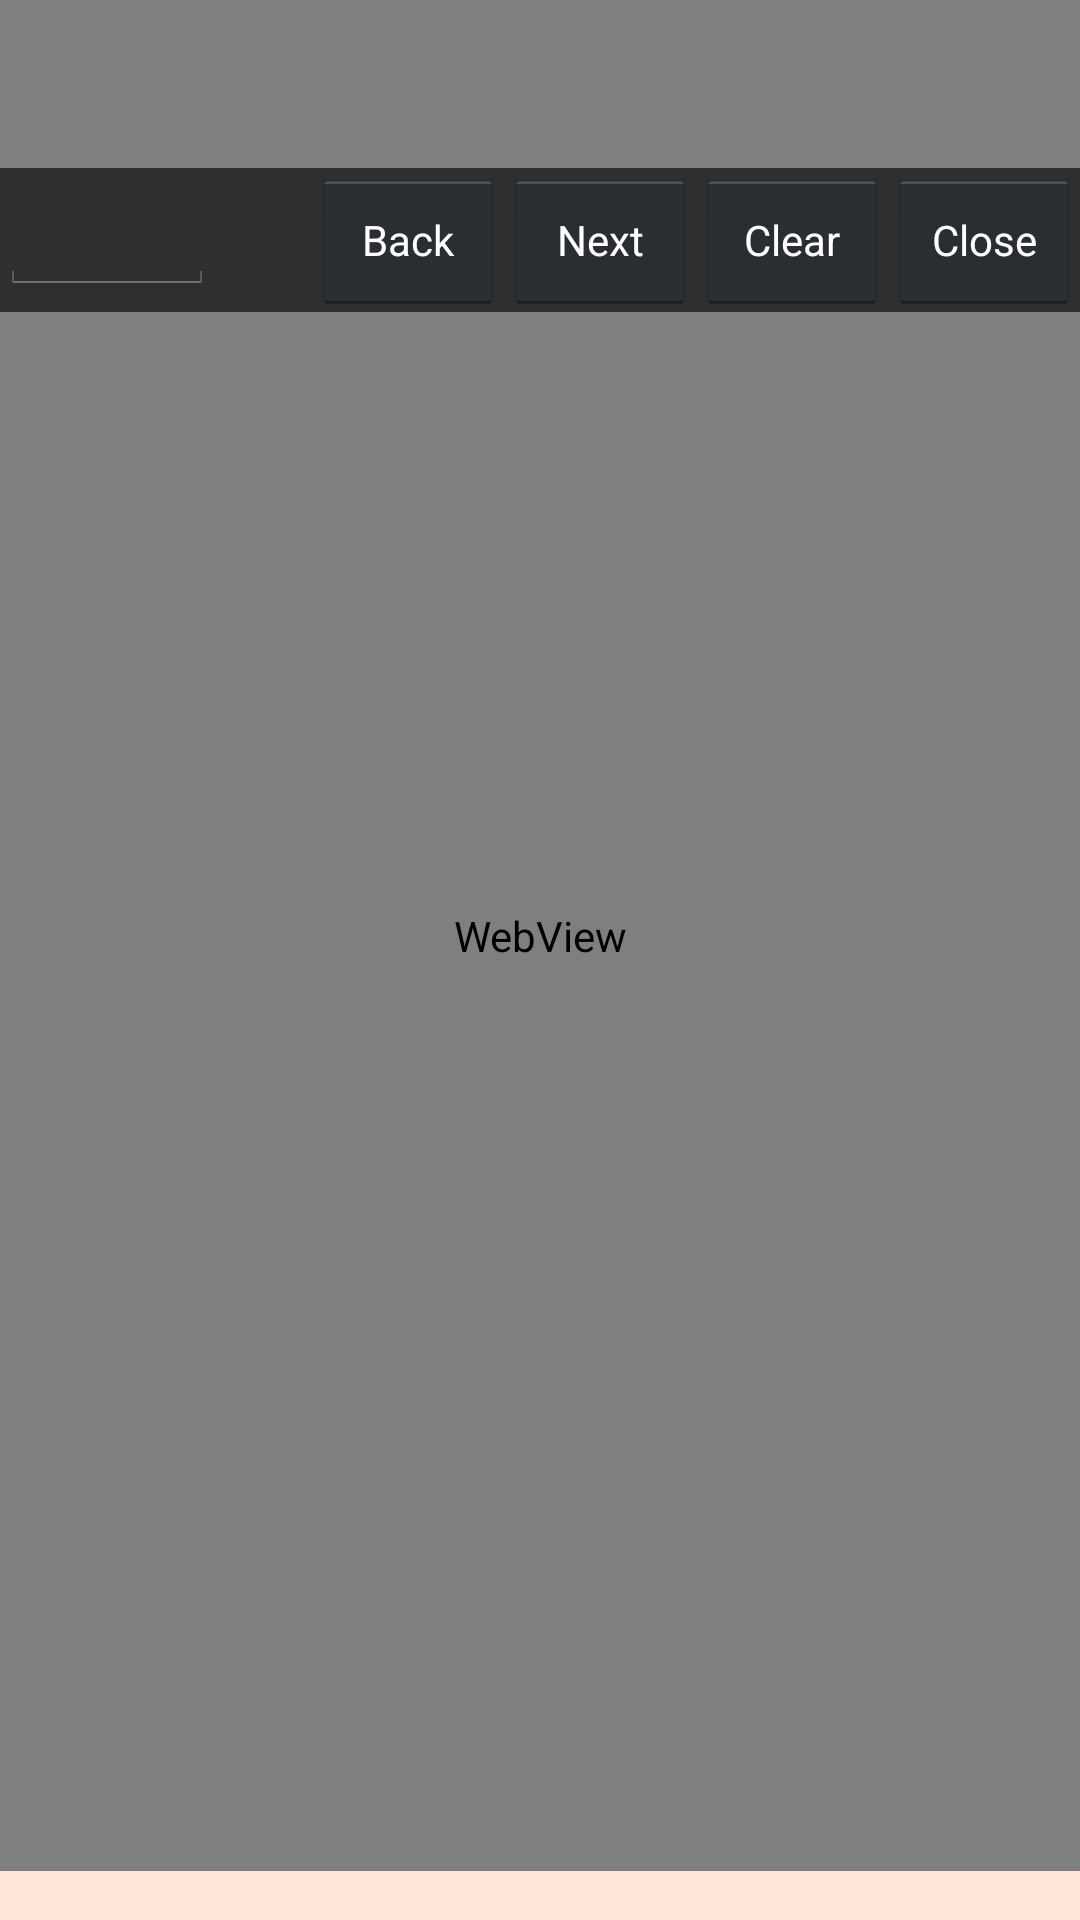

Reconstruct the res/layout file that produces this screen, plus the resources it refers to.
<!-- AndroidManifest.xml: activity theme AppBaseTheme -->
<!-- res/layout/main.xml -->
<RelativeLayout xmlns:android="http://schemas.android.com/apk/res/android"
    xmlns:tools="http://schemas.android.com/tools"
    android:layout_width="match_parent"
    android:layout_height="match_parent"
    android:background="@color/lightbrown"
    tools:context=".MainActivity" >

    <FrameLayout android:id="@+id/fragment_content"
		android:layout_width="match_parent"
		android:layout_height="0dp"
		android:layout_weight="1" >
	</FrameLayout>

	<TextView
		android:id="@+id/statusView"
		android:layout_width="wrap_content"
		android:layout_height="wrap_content"
		android:layout_alignParentBottom="true"
		android:layout_alignParentLeft="true"
		android:layout_alignParentRight="true"
		android:maxLines="1"
		android:text="@string/status"
		android:textAppearance="?android:attr/textAppearanceSmall"
		android:textColor="#000000"
		android:textSize="12sp" />

	<WebView
		android:id="@+id/webView1"
		android:layout_width="match_parent"
		android:layout_height="match_parent"
		android:layout_above="@+id/statusView"
		android:layout_alignParentLeft="true"
		android:layout_alignParentRight="true"
		android:layout_alignParentTop="true"
		android:background="@color/lightyellow" >
	</WebView>

	<RelativeLayout
		android:id="@+id/layoutId"
		android:layout_width="match_parent"
		android:layout_height="wrap_content"
		android:layout_alignParentLeft="true"
		android:layout_alignParentRight="true"
		android:layout_marginTop="56dp"
		android:background="#A0000000"
		android:orientation="horizontal" >
		
		<EditText
			android:id="@+id/findBox"
			android:layout_width="wrap_content"
			android:layout_height="wrap_content"
			android:layout_alignParentLeft="true"
			android:layout_toLeftOf="@+id/findRet"
			android:layout_alignBaseline="@+id/backButton"
			android:singleLine="true"
			android:textSize="18sp"
			android:text=""
			android:textColor="#FFFFFF"
			/>
		<TextView
			android:id="@+id/findRet"
			android:layout_width="wrap_content"
			android:layout_height="wrap_content"
			android:layout_toLeftOf="@+id/backButton"
			android:layout_alignBaseline="@+id/backButton"
			android:singleLine="false"
			android:minLines="1"
			android:maxLines="2"
			android:minEms="2"
			android:maxEms="6"
			android:textSize="14sp"
			android:text=""
			android:textColor="#FFFFFF"
		/>
		<Button
			android:id="@+id/backButton"
			android:layout_width="wrap_content"
			android:layout_height="wrap_content"
			android:layout_toLeftOf="@+id/nextButton"
			android:textSize="14sp"
			android:text="Back"
			android:textColor="#FFFFFF"
		/>
		<Button
			android:id="@+id/nextButton"
			android:layout_width="wrap_content"
			android:layout_height="wrap_content"
			android:layout_toLeftOf="@+id/clearButton"
			android:textSize="14sp"
			android:text="Next"
			android:textColor="#FFFFFF"
		/>
		<Button
			android:id="@+id/clearButton"
			android:layout_width="wrap_content"
			android:layout_height="wrap_content"
			android:layout_toLeftOf="@+id/closeButton"
			android:textSize="14sp"
			android:text="Clear"
			android:textColor="#FFFFFF"
		/>
		<Button
			android:id="@+id/closeButton"
			android:layout_width="wrap_content"
			android:layout_height="wrap_content"
			android:layout_alignParentRight="true"
			android:textSize="14sp"
			android:text="Close"
			android:textColor="#FFFFFF"
		/>
	</RelativeLayout>

</RelativeLayout>
<!-- resources referenced by this layout -->
<resources>
  <color name="lightbrown">#FFFFE6D9</color>
  <color name="lightyellow">#FFFFFFF0</color>
  <string name="status" />
  <style name="AppBaseTheme" parent="android:Theme.Light">
          
      </style>
</resources>
